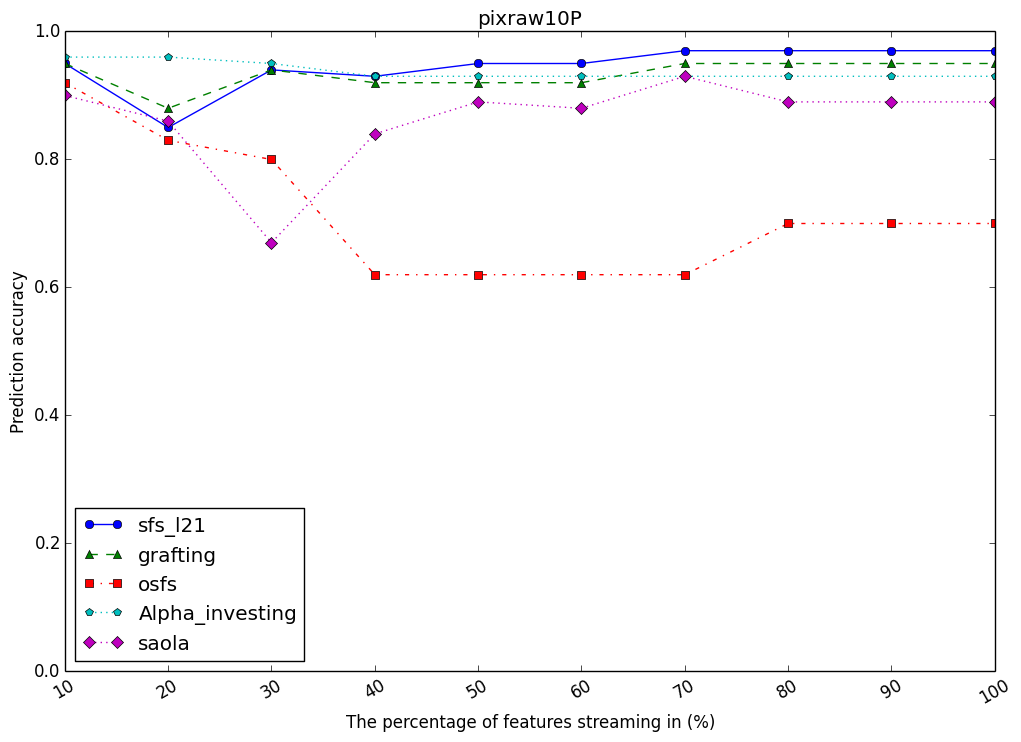

The data file committed next to this chart (first rows):
, sfs_l21, grafting, osfs, Alpha_investing, saola
10, 0.95, 0.95, 0.92, 0.96, 0.9
20, 0.85, 0.88, 0.83, 0.96, 0.86
30, 0.94, 0.94, 0.8, 0.95, 0.67
40, 0.93, 0.92, 0.62, 0.93, 0.84
50, 0.95, 0.92, 0.62, 0.93, 0.89
60, 0.95, 0.92, 0.62, 0.93, 0.88
70, 0.97, 0.95, 0.62, 0.93, 0.93
80, 0.97, 0.95, 0.7, 0.93, 0.89
90, 0.97, 0.95, 0.7, 0.93, 0.89
100, 0.97, 0.95, 0.7, 0.93, 0.89
